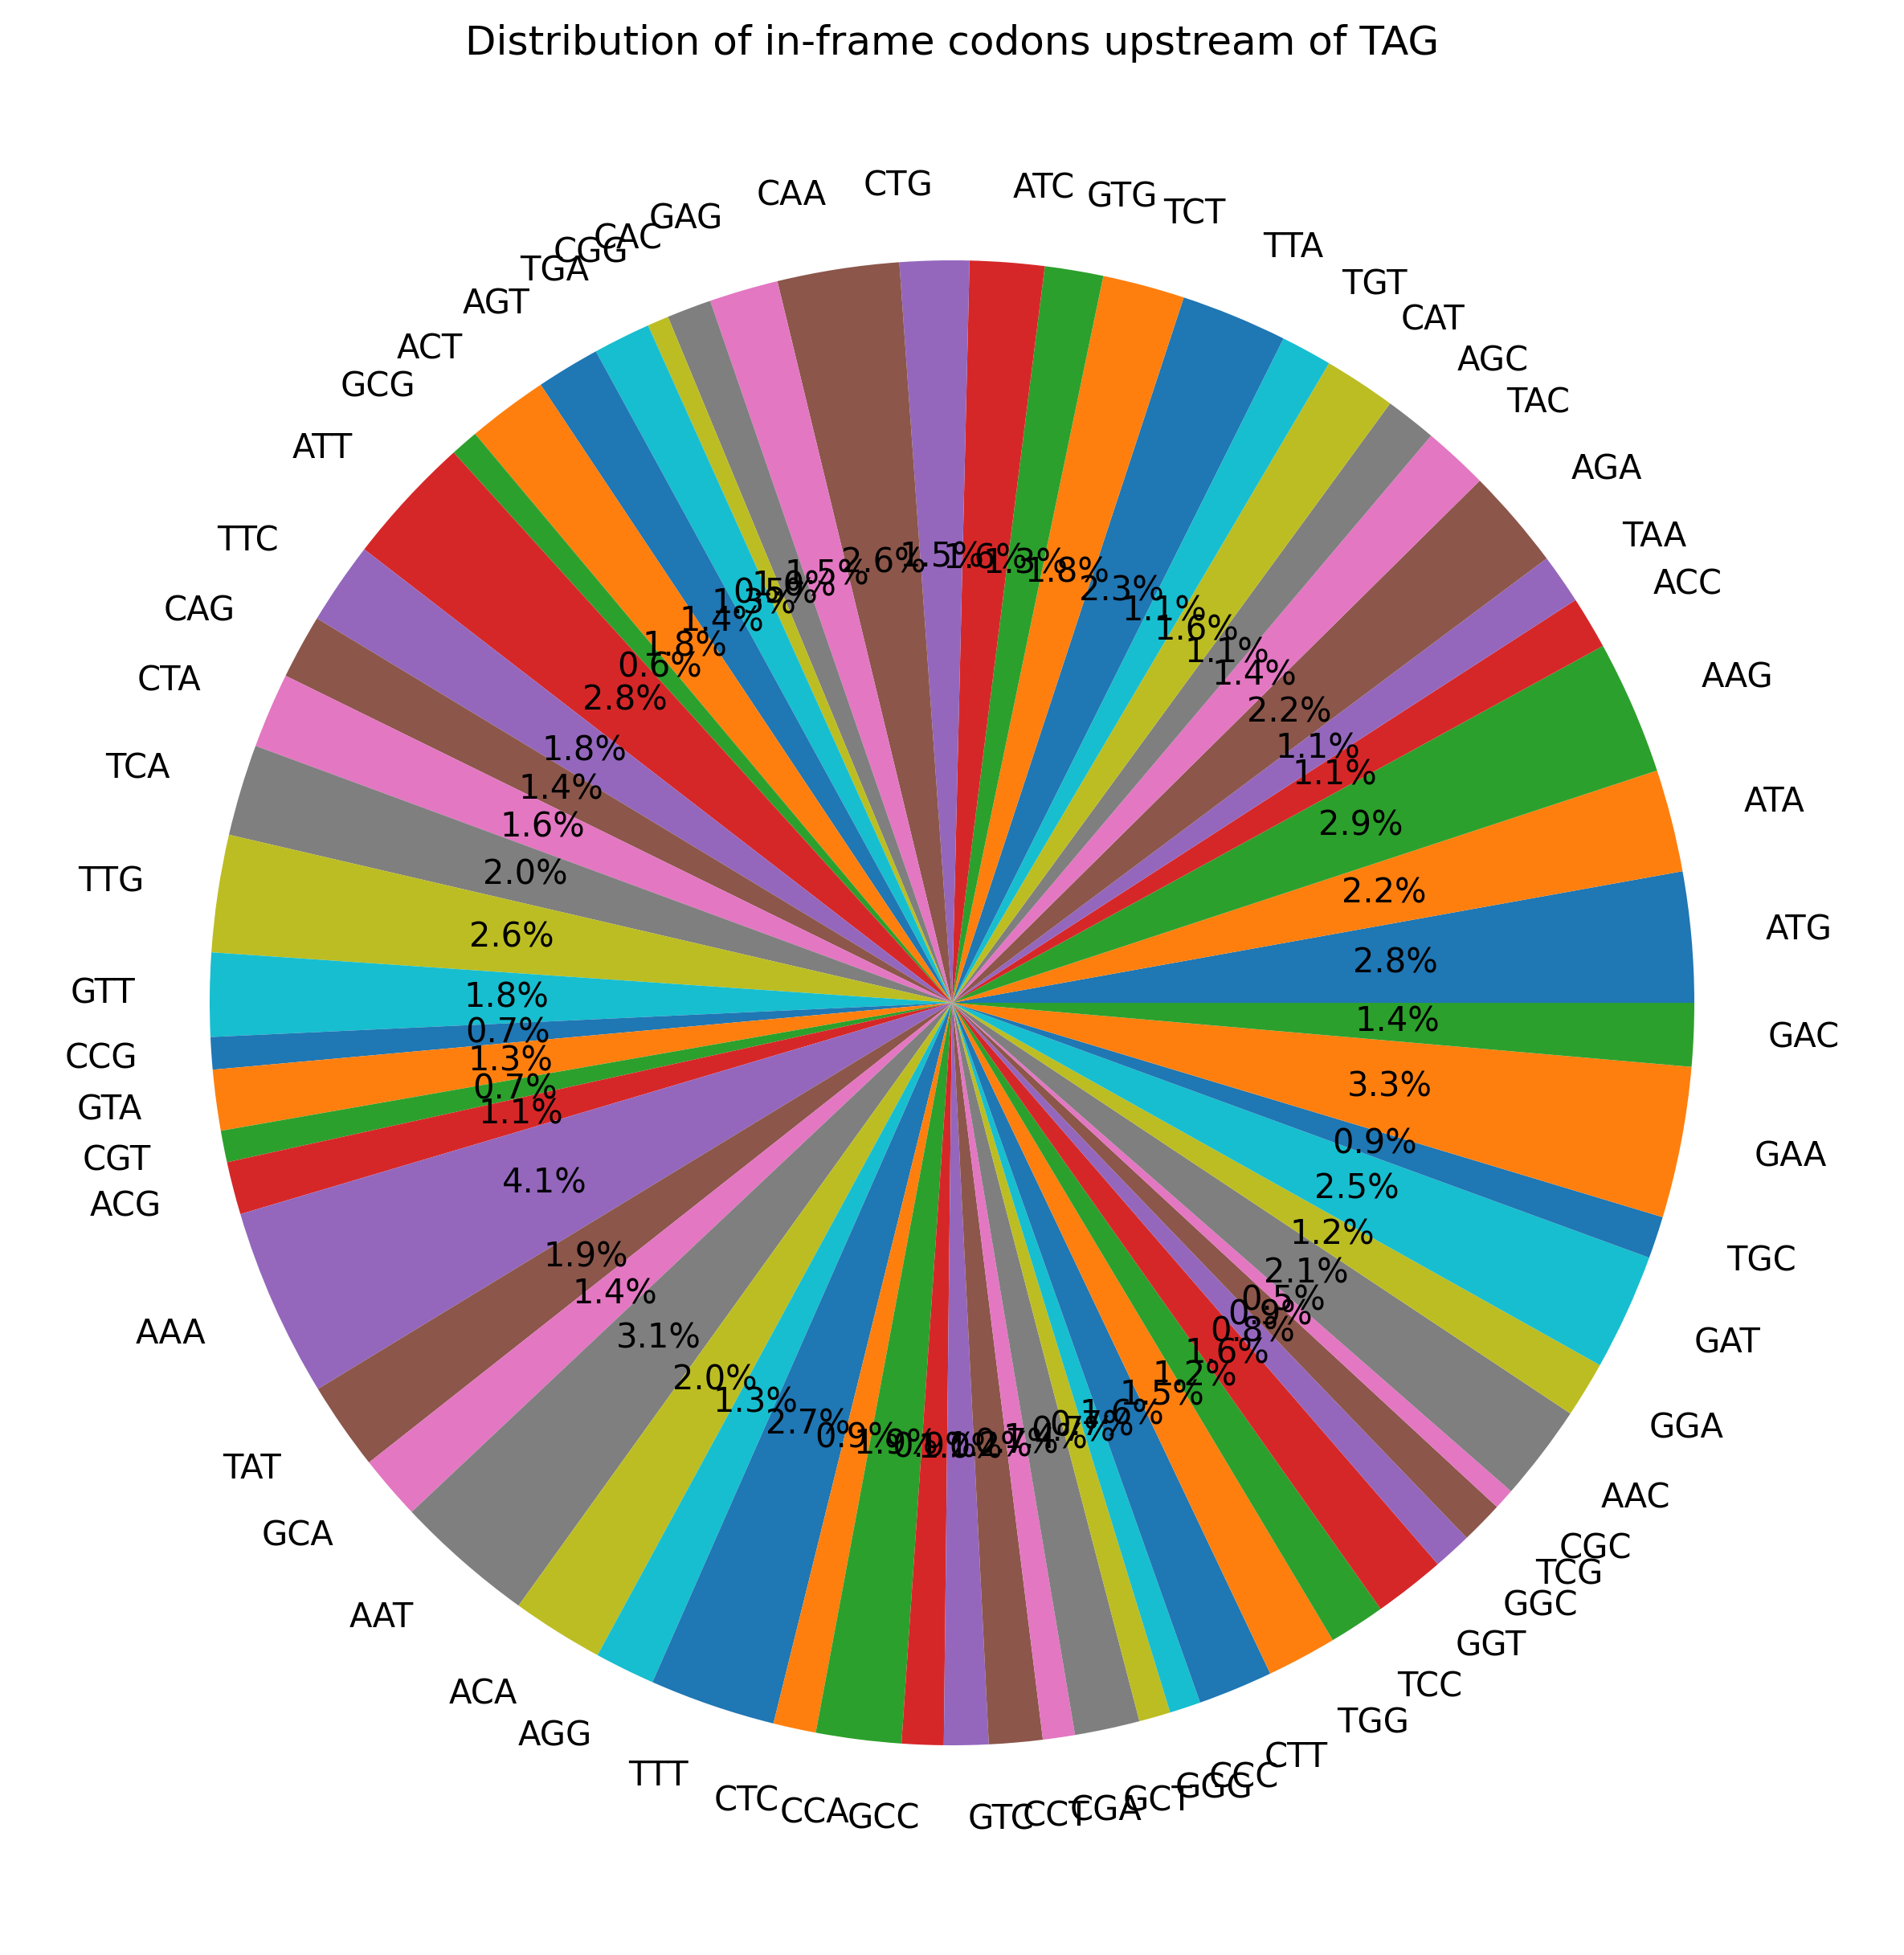

This chart was generated by the following Python code:
# ask the user to input one of the possible stop codon
stop_codon=input("Enter a stop codon(TAA,TAG,TGA):")
if stop_codon not in ["TAA","TAG","TGA"]:
    print("Error:input is invalid.Please enter TAA,TAG,or TGA.")
    exit()# if not exit, the wrong input will contine to print seqeunces

# import the neeeded module
import re
import matplotlib.pyplot as plt

#open the file
file_handle=open("Saccharomyces_cerevisiae.R64-1-1.cdna.all.fa","r")
records=[]# use a list to store all the sequences
seq_lines=''# use a string to store the sequence temporarily
gene_name=None
# read the file
for line in file_handle:
    line=line.rstrip()

#collect each sequence into a separate list
    if line[0]=='>':
        if gene_name is not None:
            records.append((gene_name, seq_lines)) # store the seqeunce into the list
        gene_name=line[1:] #delete the >
        seq_lines='' # prepare a new list for new gene to store  
    else:
        seq_lines+=line # add sequences into the list
 # the last gene can't be automatically saved
if gene_name is not None:
    records.append((gene_name,seq_lines))
# close the file
file_handle.close()

codon_counts={}#set a dictionary to count the codon
# calculate the number of codon
for gene_name, full_sequence in records:
    #codon = re.findall('ATG(?:...)*?(?:"user_input")', full_sequence)is wrong, as "user_input"can be misunderstood as string
    codon=re.findall('ATG(?:...)*?'+ stop_codon,full_sequence)# extract the sequences that meet demands
    if codon:
     longest_ORF=max(codon,key=len) #leave the longest codon
     coding_region=longest_ORF[:-3] #delete the stop codons
     for i in range(0,len(coding_region),3): # report all in_frame codons upstream individually
         individual_codon=coding_region[i:i+3]
         if individual_codon in codon_counts:#calculate the number of codons
             codon_counts[individual_codon]+=1
         else:
             codon_counts[individual_codon]=1
#print the outcome
#if codon is not true!
if codon_counts:
    print("codon counts upstream of",stop_codon)
    for codon in codon_counts:
        print(codon,codon_counts[codon])

#make a pie chart
if codon_counts:
    labels=list(codon_counts.keys())
    sizes=list(codon_counts.values())
    plt.figure(figsize=(10, 10))
    plt.pie(sizes, labels=labels, autopct="%1.1f%%")
    plt.title("Distribution of in-frame codons upstream of " + stop_codon)
 #open a file   
#out_file=open('count_codons.png')is wrong. this is used in text
    plt.savefig("count_codons.png", dpi=300, bbox_inches="tight")
    plt.close()
    print("Pie charts saved as:count_codons.png")
else:
    print("No matching oRFs dounded for", stop_codon)
